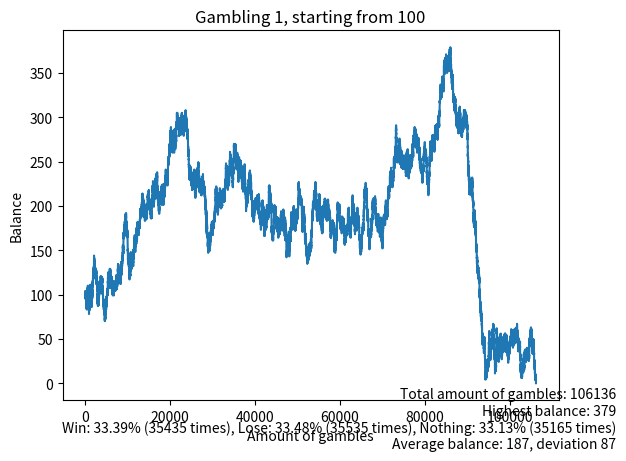

Reproduce this figure in Python. (Note: this script raises an exception after producing the figure.)
from matplotlib import pyplot as plt
import random

start_balance = 100
gambling = 1

balance_list = [start_balance]
win_list = []

balance = start_balance
print(balance)

while balance > 0:
    outcome = random.randint(0, 2)
    if outcome == 0:
        balance -= gambling
    elif outcome == 2:
        balance += gambling
    balance_list.append(balance)
    win_list.append(outcome)
    
win_percent = round(win_list.count(2)/len(balance_list) * 100, 2)
lose_percent = round(win_list.count(0)/len(balance_list) * 100, 2)
nothing_percent = round(win_list.count(1)/len(balance_list) * 100, 2)
average_balance = round(sum(balance_list)/len(balance_list))
    
plt.plot(balance_list)
plt.title(f"Gambling {gambling}, starting from {start_balance}")
plt.xlabel("Amount of gambles")
plt.ylabel("Balance")
plt.figtext(0.99, 0.01, f"Total amount of gambles: {len(balance_list)}\nHighest balance: {max(balance_list)}\nWin: {win_percent}% ({win_list.count(2)} times), Lose: {lose_percent}% ({win_list.count(0)} times), Nothing: {nothing_percent}% ({win_list.count(1)} times)\nAverage balance: {average_balance}, deviation {average_balance-start_balance}", 
horizontalalignment='right')

figManager = plt.get_current_fig_manager()
figManager.window.showMaximized()
plt.show()